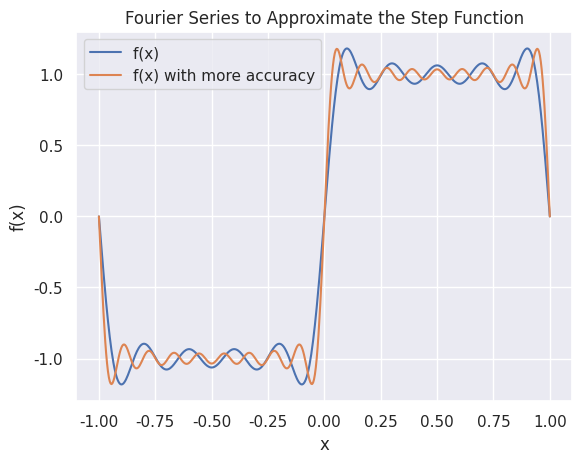

Write Python code to recreate this figure.
# Fourier Series to Approximate the Step Function

import numpy as np
import matplotlib.pylab as plt
import seaborn as sns
sns.set()

x = np.linspace(-1, 1, 500)

y1 = (4*(np.sin(np.pi*x) + np.sin(3*np.pi*x)/3 + np.sin(5*np.pi*x)/5 + np.sin(7*np.pi*x)/7 + np.sin(9*np.pi*x)/9))/np.pi
y2 = y1 + 4*(np.sin(11*np.pi*x)/11 + np.sin(13*np.pi*x)/13 + np.sin(15*np.pi*x)/15 + np.sin(17*np.pi*x)/17)/np.pi

plt.plot(x, y1)
plt.plot(x, y2)

plt.title('Fourier Series to Approximate the Step Function')
plt.xlabel('x')
plt.ylabel('f(x)')
plt.legend(['f(x) ', 'f(x) with more accuracy'])
plt.savefig('05-Fourier Series.png')
plt.show()
